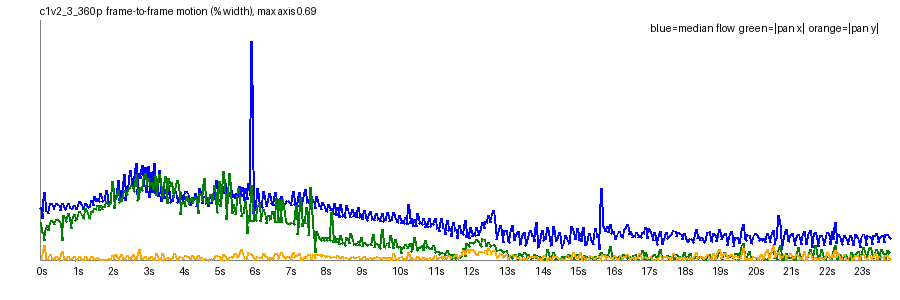

The table this chart was drawn from, first rows:
frame, t, speed_pct, top_pct, mid_pct, bot_pct, tx_pct, ty_pct, scale, rot_deg, luma, absdiff
1, 0.042, 0.1482, 0.2018, 0.1486, 0.0871, 0.1069, 0.0032, 0.9997, 0.0369, 129.1, 5.03
2, 0.083, 0.1497, 0.1704, 0.1659, 0.1069, 0.0807, -0.0005, 0.9981, 0.0541, 129, 5.48
3, 0.125, 0.12, 0.1157, 0.1346, 0.0992, 0.0804, 0.0067, 1, 0.0159, 129.1, 5.06
4, 0.167, 0.1931, 0.2351, 0.2246, 0.1269, 0.0547, 0.0405, 0.9976, 0.121, 128.8, 6.31
5, 0.208, 0.1414, 0.1628, 0.1531, 0.103, 0.0811, -0.0041, 0.9995, 0.0401, 129, 5.33
6, 0.25, 0.14, 0.1471, 0.1667, 0.1053, 0.1003, -0.001, 0.9994, 0.0239, 128.9, 5.3
7, 0.292, 0.1339, 0.1424, 0.1579, 0.0991, 0.0843, 0.0044, 0.9995, 0.032, 129, 5.07
8, 0.333, 0.1624, 0.1843, 0.1853, 0.1186, 0.1062, 0.017, 0.9989, 0.0464, 128.7, 5.96
9, 0.375, 0.1623, 0.1889, 0.1775, 0.1092, 0.1143, 0.0041, 0.9997, 0.0356, 128.9, 5.59
10, 0.417, 0.1477, 0.1671, 0.1677, 0.1081, 0.1086, -0.0035, 0.9994, 0.0172, 128.9, 5.39
11, 0.458, 0.1491, 0.1747, 0.1711, 0.1058, 0.1012, 0.0005, 0.9991, 0.0369, 129, 5.3
12, 0.5, 0.1623, 0.1917, 0.1848, 0.113, 0.1156, 0.0111, 0.999, 0.0281, 128.7, 5.69
13, 0.542, 0.1584, 0.1917, 0.1766, 0.1084, 0.1176, 0.0005, 0.9997, 0.0375, 128.9, 5.43
14, 0.583, 0.1567, 0.1879, 0.1735, 0.1073, 0.1099, -0.0, 0.9993, 0.0405, 128.9, 5.28
15, 0.625, 0.1437, 0.1599, 0.1743, 0.1059, 0.1033, 0.0035, 0.9994, 0.0294, 129, 5.25
16, 0.667, 0.1617, 0.189, 0.1845, 0.1106, 0.0575, 0.0231, 0.9977, 0.0721, 128.7, 5.49
17, 0.708, 0.1535, 0.1808, 0.1793, 0.1103, 0.1271, -0.001, 0.9998, 0.0189, 129, 5.31
18, 0.75, 0.1463, 0.1549, 0.1839, 0.1081, 0.1132, -0.0034, 0.9993, 0.022, 129.0, 5.18
19, 0.792, 0.1491, 0.1589, 0.1783, 0.1062, 0.112, 0.0017, 0.9994, 0.0246, 129.1, 5.08
20, 0.833, 0.1618, 0.1909, 0.1805, 0.1114, 0.1339, 0.0093, 0.9994, 0.0144, 128.8, 5.43
21, 0.875, 0.1508, 0.1753, 0.1866, 0.1043, 0.1138, 0.0008, 0.9995, 0.0249, 129.1, 5.15
22, 0.917, 0.1495, 0.1731, 0.1698, 0.1094, 0.0915, 0.004, 0.9987, 0.0466, 129.0, 4.97
23, 0.958, 0.1475, 0.159, 0.1816, 0.103, 0.1138, 0.003, 0.9994, 0.0262, 129.1, 4.88
24, 1.0, 0.156, 0.1834, 0.1877, 0.1102, 0.1316, 0.01, 0.9991, 0.0081, 128.8, 5.23
25, 1.042, 0.1467, 0.1683, 0.1844, 0.1023, 0.1138, -0.0, 0.9995, 0.0253, 129, 4.93
26, 1.083, 0.1493, 0.1713, 0.1911, 0.1049, 0.1207, -0.0018, 0.9993, 0.0242, 128.9, 4.86
27, 1.125, 0.1541, 0.1778, 0.192, 0.1021, 0.1288, 0.0051, 0.9992, 0.0263, 129, 4.79
28, 1.167, 0.1668, 0.1974, 0.1903, 0.1086, 0.1395, 0.0092, 0.9991, 0.0204, 128.7, 5.14
29, 1.208, 0.1586, 0.1889, 0.1887, 0.0996, 0.1266, -0.0002, 0.9994, 0.0255, 128.9, 4.81
30, 1.25, 0.1492, 0.1694, 0.1891, 0.1012, 0.1221, -0.0003, 0.9992, 0.0206, 128.9, 4.69
31, 1.292, 0.1472, 0.1646, 0.1935, 0.1003, 0.1199, 0.0007, 0.9994, 0.0184, 129, 4.66
32, 1.333, 0.1621, 0.1873, 0.1975, 0.1102, 0.1488, 0.0108, 0.9991, 0.0204, 128.7, 5.23
33, 1.375, 0.154, 0.1744, 0.1939, 0.0978, 0.1332, -0.0014, 0.9997, 0.0165, 129, 4.78
34, 1.417, 0.1501, 0.17, 0.2005, 0.0963, 0.1225, -0.0011, 0.999, 0.0273, 129.0, 4.69
35, 1.458, 0.1528, 0.1996, 0.1949, 0.0944, 0.119, 0.0029, 0.999, 0.0235, 129.1, 4.56
36, 1.5, 0.1711, 0.209, 0.2024, 0.1031, 0.1384, 0.0108, 0.9994, 0.0384, 128.8, 5.06
37, 1.542, 0.1567, 0.1882, 0.2121, 0.0892, 0.1398, -0.0037, 0.9993, 0.0108, 129.2, 4.74
38, 1.583, 0.1828, 0.2486, 0.2027, 0.0919, 0.1474, -0.0001, 0.9991, 0.052, 129.2, 4.73
39, 1.625, 0.1683, 0.2154, 0.2098, 0.0887, 0.1459, 0.0031, 0.9992, 0.0336, 129.3, 4.6
40, 1.667, 0.1773, 0.2357, 0.2118, 0.0988, 0.1573, 0.0076, 0.9989, 0.0367, 129.1, 4.95
41, 1.708, 0.1686, 0.2121, 0.2126, 0.0874, 0.1426, -0.0013, 0.9989, 0.0268, 129.5, 4.72
42, 1.75, 0.1906, 0.2485, 0.2116, 0.0875, 0.1565, -0.0016, 0.9992, 0.0411, 129.5, 4.7
43, 1.792, 0.1693, 0.2295, 0.2284, 0.0827, 0.1453, -0.0017, 0.9988, 0.0382, 129.6, 4.62
44, 1.833, 0.1703, 0.2183, 0.2236, 0.094, 0.1539, 0.0024, 0.9991, 0.0315, 129.3, 4.98
45, 1.875, 0.1728, 0.2291, 0.2223, 0.0838, 0.1542, -0.0004, 0.999, 0.0275, 129.7, 4.72
46, 1.917, 0.1999, 0.2561, 0.2286, 0.0853, 0.1675, 0.0015, 0.9989, 0.0509, 129.8, 4.72
47, 1.958, 0.1592, 0.2108, 0.2199, 0.084, 0.1527, -0.003, 0.999, 0.0239, 129.9, 4.51
48, 2.0, 0.1683, 0.2197, 0.2361, 0.0936, 0.1587, 0.0024, 0.9988, 0.0148, 129.8, 4.99
49, 2.042, 0.1717, 0.2362, 0.2342, 0.0826, 0.164, -0.0025, 0.9989, 0.039, 130.2, 4.7
50, 2.083, 0.2198, 0.2843, 0.2413, 0.0802, 0.2247, -0.0124, 0.9998, 0.0053, 130.4, 4.71
51, 2.125, 0.1697, 0.2111, 0.2339, 0.0825, 0.1474, -0.0002, 0.9986, 0.0335, 130.6, 4.53
52, 2.167, 0.1865, 0.2605, 0.262, 0.0867, 0.1696, 0.0144, 0.9986, 0.0502, 130.4, 4.88
53, 2.208, 0.1896, 0.2567, 0.2561, 0.0831, 0.1804, -0.0059, 0.9993, 0.0299, 130.9, 4.71
54, 2.25, 0.2279, 0.3095, 0.2486, 0.0812, 0.1985, -0.001, 0.9986, 0.0527, 131.2, 4.71
55, 2.292, 0.1705, 0.2495, 0.2441, 0.0812, 0.1662, -0.0007, 0.9986, 0.0315, 131.4, 4.5
56, 2.333, 0.1994, 0.2751, 0.2747, 0.0882, 0.1711, 0.016, 0.998, 0.0517, 131.2, 4.86
57, 2.375, 0.1772, 0.2478, 0.2525, 0.0806, 0.1701, 0.0014, 0.9989, 0.0298, 131.6, 4.51
58, 2.417, 0.2446, 0.336, 0.2651, 0.0768, 0.2003, 0.0054, 0.9983, 0.0614, 131.9, 4.61
59, 2.458, 0.172, 0.2551, 0.2551, 0.0842, 0.1953, -0.0017, 0.9988, 0.0294, 132.2, 4.44
60, 2.5, 0.21, 0.297, 0.3094, 0.0896, 0.1895, 0.013, 0.9978, 0.0342, 132.2, 5.42
... 515 more rows
